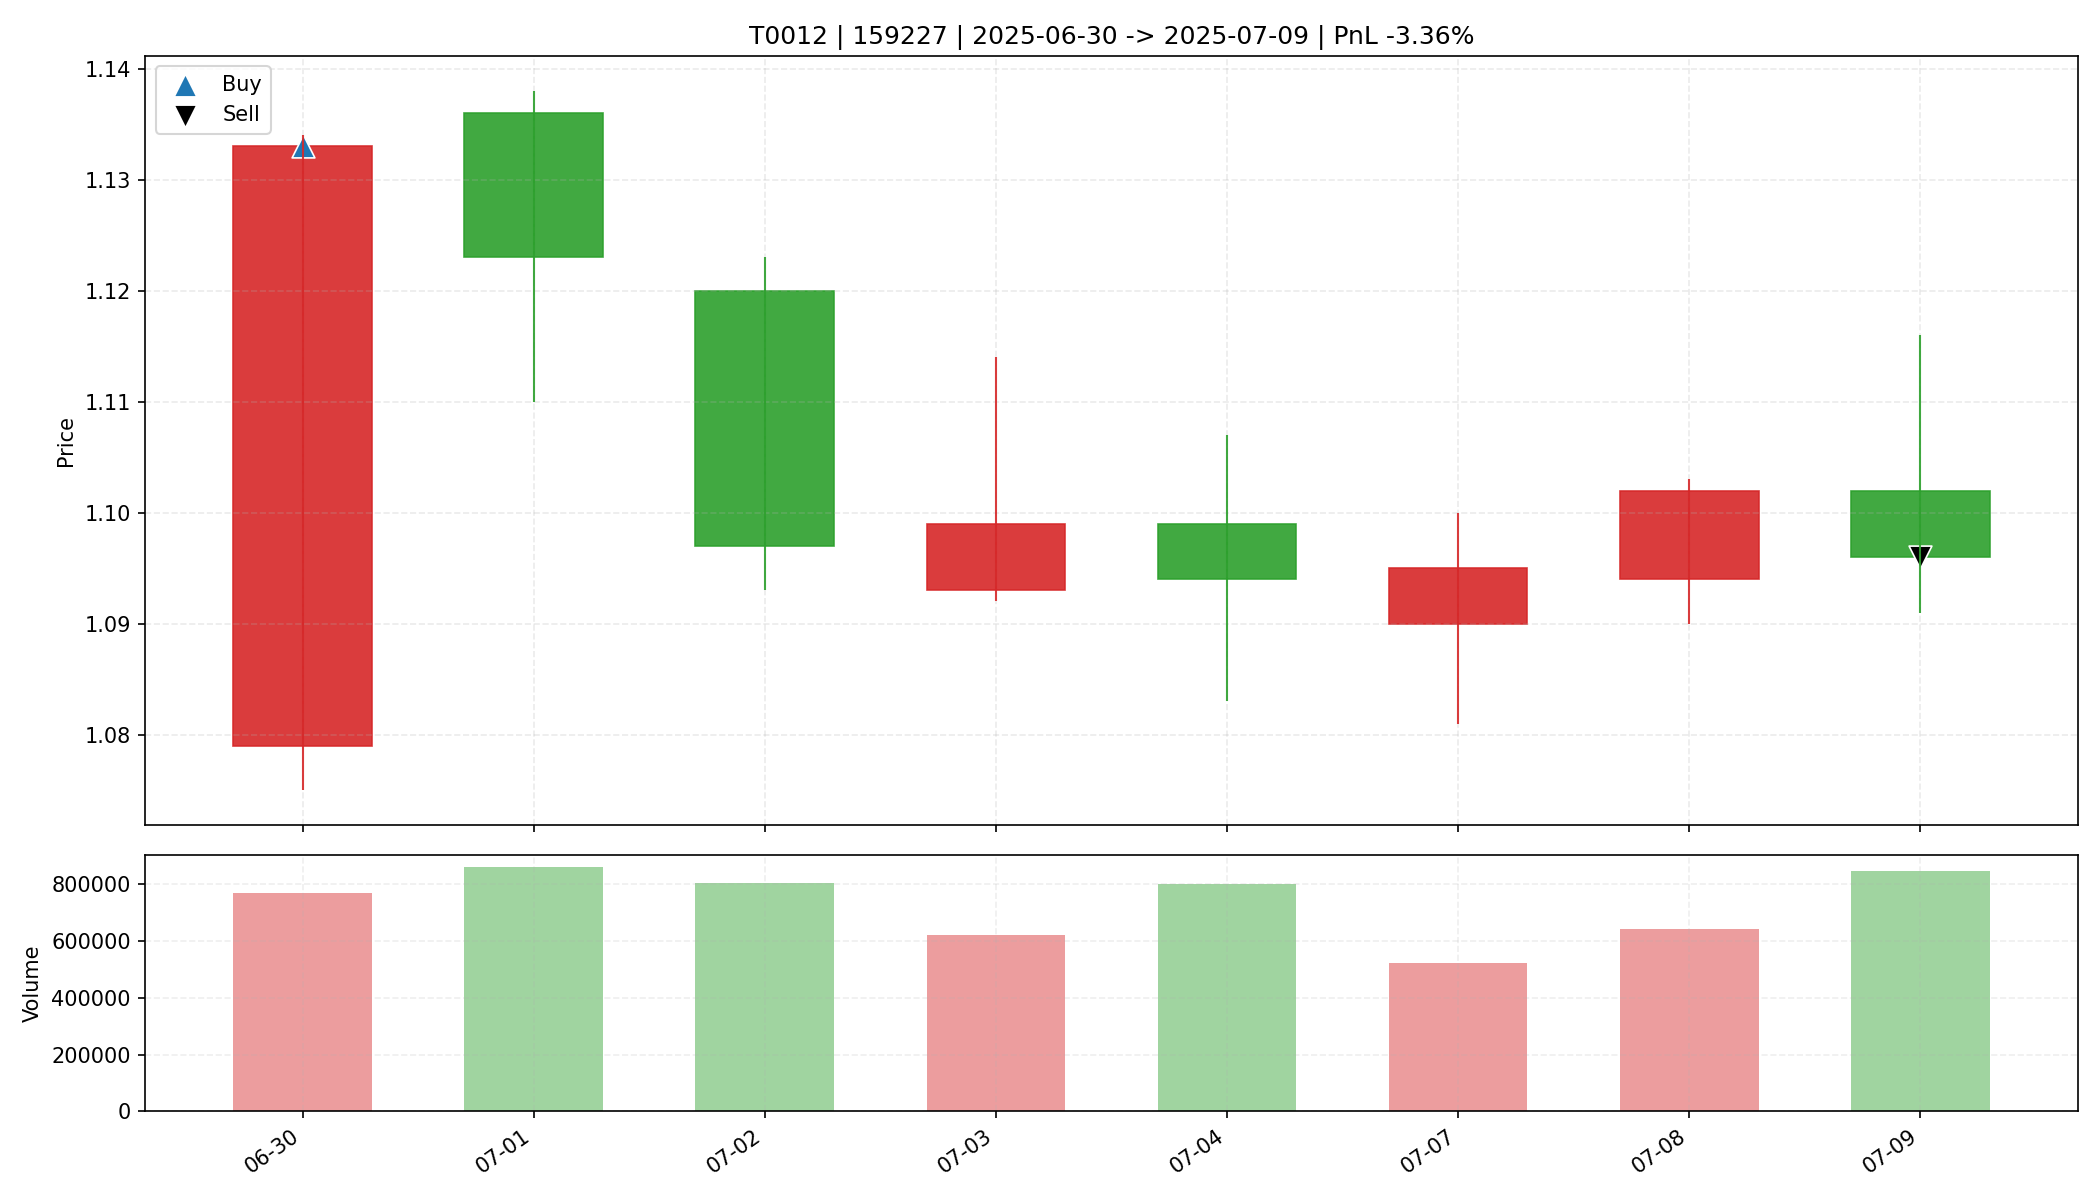

Source data for this figure (header and first rows):
date, open, high, low, close, amount, volume, trade_id, code, buy_date, sell_date, buy_price, sell_price, matched_shares, buy_reason, sell_reason, sell_profit_pct, sell_hold_days, is_buy_day, is_sell_day, holding_day_index
2025-06-30, 1.079, 1.134, 1.075, 1.133, 85845176, 768217, T0012, 159227, 2025-06-30, 2025-07-09, 1.133, 1.096, 29100, 前10日振幅8.8%, 阳线涨幅5.0%, 突破均线, 放量确认关闭, MACD…, 跌破MA10, -3.362, 7.0, True, False, 0
2025-07-01, 1.136, 1.138, 1.11, 1.123, 96416912, 860114, T0012, 159227, 2025-06-30, 2025-07-09, 1.133, 1.096, 29100, 前10日振幅8.8%, 阳线涨幅5.0%, 突破均线, 放量确认关闭, MACD…, 跌破MA10, -3.362, 7.0, False, False, 1
2025-07-02, 1.12, 1.123, 1.093, 1.097, 88805856, 804684, T0012, 159227, 2025-06-30, 2025-07-09, 1.133, 1.096, 29100, 前10日振幅8.8%, 阳线涨幅5.0%, 突破均线, 放量确认关闭, MACD…, 跌破MA10, -3.362, 7.0, False, False, 2
2025-07-03, 1.093, 1.114, 1.092, 1.099, 68126856, 619746, T0012, 159227, 2025-06-30, 2025-07-09, 1.133, 1.096, 29100, 前10日振幅8.8%, 阳线涨幅5.0%, 突破均线, 放量确认关闭, MACD…, 跌破MA10, -3.362, 7.0, False, False, 3
2025-07-04, 1.099, 1.107, 1.083, 1.094, 87637808, 802084, T0012, 159227, 2025-06-30, 2025-07-09, 1.133, 1.096, 29100, 前10日振幅8.8%, 阳线涨幅5.0%, 突破均线, 放量确认关闭, MACD…, 跌破MA10, -3.362, 7.0, False, False, 4
2025-07-07, 1.09, 1.1, 1.081, 1.095, 57188028, 522162, T0012, 159227, 2025-06-30, 2025-07-09, 1.133, 1.096, 29100, 前10日振幅8.8%, 阳线涨幅5.0%, 突破均线, 放量确认关闭, MACD…, 跌破MA10, -3.362, 7.0, False, False, 5
2025-07-08, 1.094, 1.103, 1.09, 1.102, 70517352, 643188, T0012, 159227, 2025-06-30, 2025-07-09, 1.133, 1.096, 29100, 前10日振幅8.8%, 阳线涨幅5.0%, 突破均线, 放量确认关闭, MACD…, 跌破MA10, -3.362, 7.0, False, False, 6
2025-07-09, 1.102, 1.116, 1.091, 1.096, 93449624, 847035, T0012, 159227, 2025-06-30, 2025-07-09, 1.133, 1.096, 29100, 前10日振幅8.8%, 阳线涨幅5.0%, 突破均线, 放量确认关闭, MACD…, 跌破MA10, -3.362, 7.0, False, True, 7
